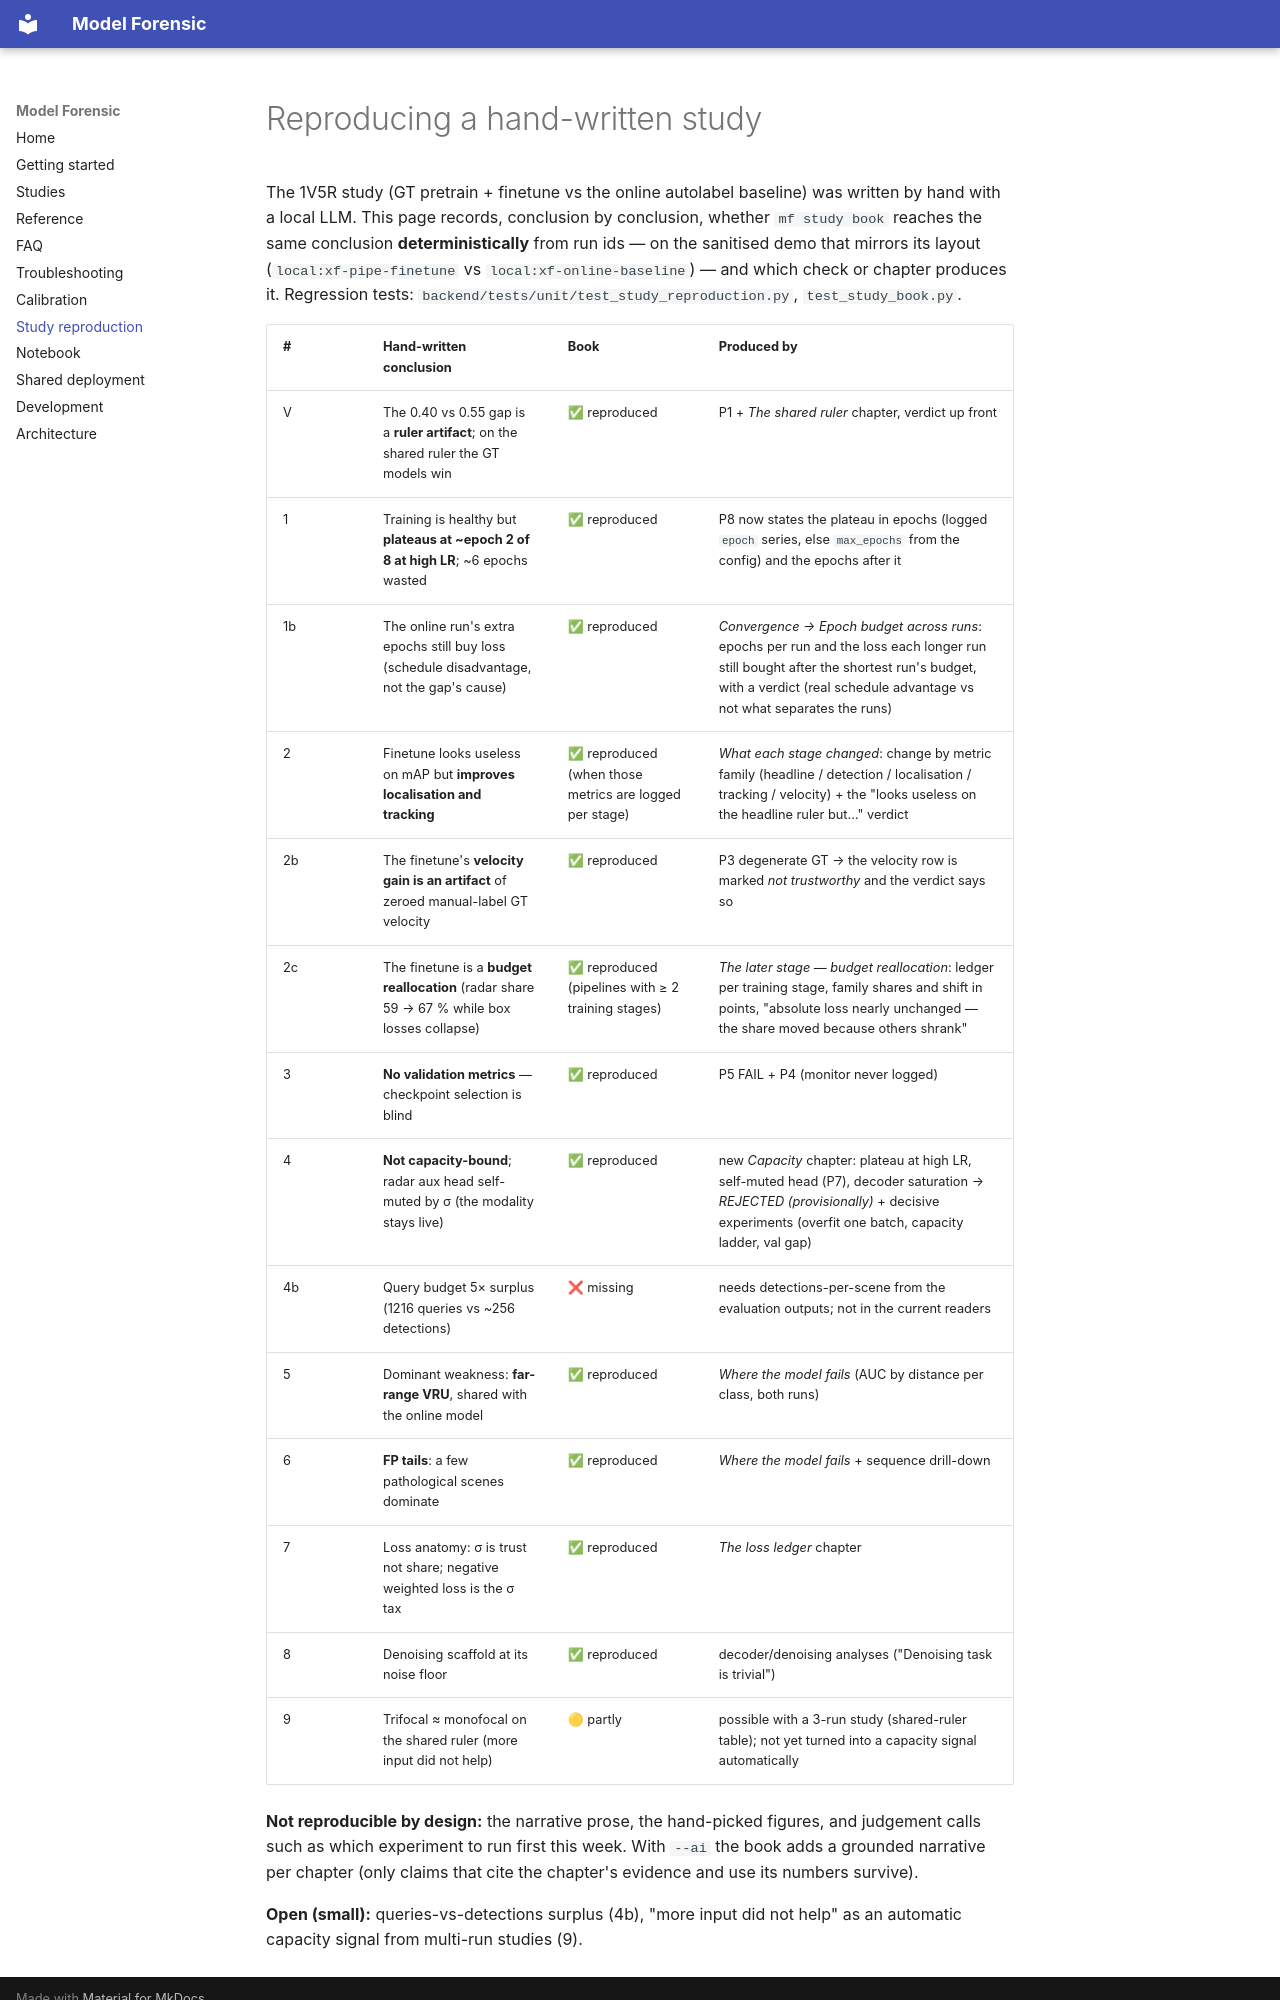

repository: create2moment-jpg/Model-Forensic- · page: study-reproduction/index.html · generator: mkdocs

# Reproducing a hand-written study

The 1V5R study (GT pretrain + finetune vs the online autolabel baseline) was written by hand with a local LLM. This
page records, conclusion by conclusion, whether `mf study book` reaches the same conclusion **deterministically** from
run ids — on the sanitised demo that mirrors its layout (`local:xf-pipe-finetune` vs `local:xf-online-baseline`) —
and which check or chapter produces it. Regression tests: `backend/tests/unit/test_study_reproduction.py`,
`test_study_book.py`.

| # | Hand-written conclusion | Book | Produced by |
|---|---|---|---|
| V | The 0.40 vs 0.55 gap is a **ruler artifact**; on the shared ruler the GT models win | ✅ reproduced | P1 + *The shared ruler* chapter, verdict up front |
| 1 | Training is healthy but **plateaus at ~epoch 2 of 8 at high LR**; ~6 epochs wasted | ✅ reproduced | P8 now states the plateau in epochs (logged `epoch` series, else `max_epochs` from the config) and the epochs after it |
| 1b | The online run's extra epochs still buy loss (schedule disadvantage, not the gap's cause) | ✅ reproduced | *Convergence → Epoch budget across runs*: epochs per run and the loss each longer run still bought after the shortest run's budget, with a verdict (real schedule advantage vs not what separates the runs) |
| 2 | Finetune looks useless on mAP but **improves localisation and tracking** | ✅ reproduced (when those metrics are logged per stage) | *What each stage changed*: change by metric family (headline / detection / localisation / tracking / velocity) + the "looks useless on the headline ruler but…" verdict |
| 2b | The finetune's **velocity gain is an artifact** of zeroed manual-label GT velocity | ✅ reproduced | P3 degenerate GT → the velocity row is marked *not trustworthy* and the verdict says so |
| 2c | The finetune is a **budget reallocation** (radar share 59 → 67 % while box losses collapse) | ✅ reproduced (pipelines with ≥ 2 training stages) | *The later stage — budget reallocation*: ledger per training stage, family shares and shift in points, "absolute loss nearly unchanged — the share moved because others shrank" |
| 3 | **No validation metrics** — checkpoint selection is blind | ✅ reproduced | P5 FAIL + P4 (monitor never logged) |
| 4 | **Not capacity-bound**; radar aux head self-muted by σ (the modality stays live) | ✅ reproduced | new *Capacity* chapter: plateau at high LR, self-muted head (P7), decoder saturation → *REJECTED (provisionally)* + decisive experiments (overfit one batch, capacity ladder, val gap) |
| 4b | Query budget 5× surplus (1216 queries vs ~256 detections) | ❌ missing | needs detections-per-scene from the evaluation outputs; not in the current readers |
| 5 | Dominant weakness: **far-range VRU**, shared with the online model | ✅ reproduced | *Where the model fails* (AUC by distance per class, both runs) |
| 6 | **FP tails**: a few pathological scenes dominate | ✅ reproduced | *Where the model fails* + sequence drill-down |
| 7 | Loss anatomy: σ is trust not share; negative weighted loss is the σ tax | ✅ reproduced | *The loss ledger* chapter |
| 8 | Denoising scaffold at its noise floor | ✅ reproduced | decoder/denoising analyses ("Denoising task is trivial") |
| 9 | Trifocal ≈ monofocal on the shared ruler (more input did not help) | 🟡 partly | possible with a 3-run study (shared-ruler table); not yet turned into a capacity signal automatically |

**Not reproducible by design:** the narrative prose, the hand-picked figures, and judgement calls such as which
experiment to run first this week. With `--ai` the book adds a grounded narrative per chapter (only claims that cite
the chapter's evidence and use its numbers survive).
